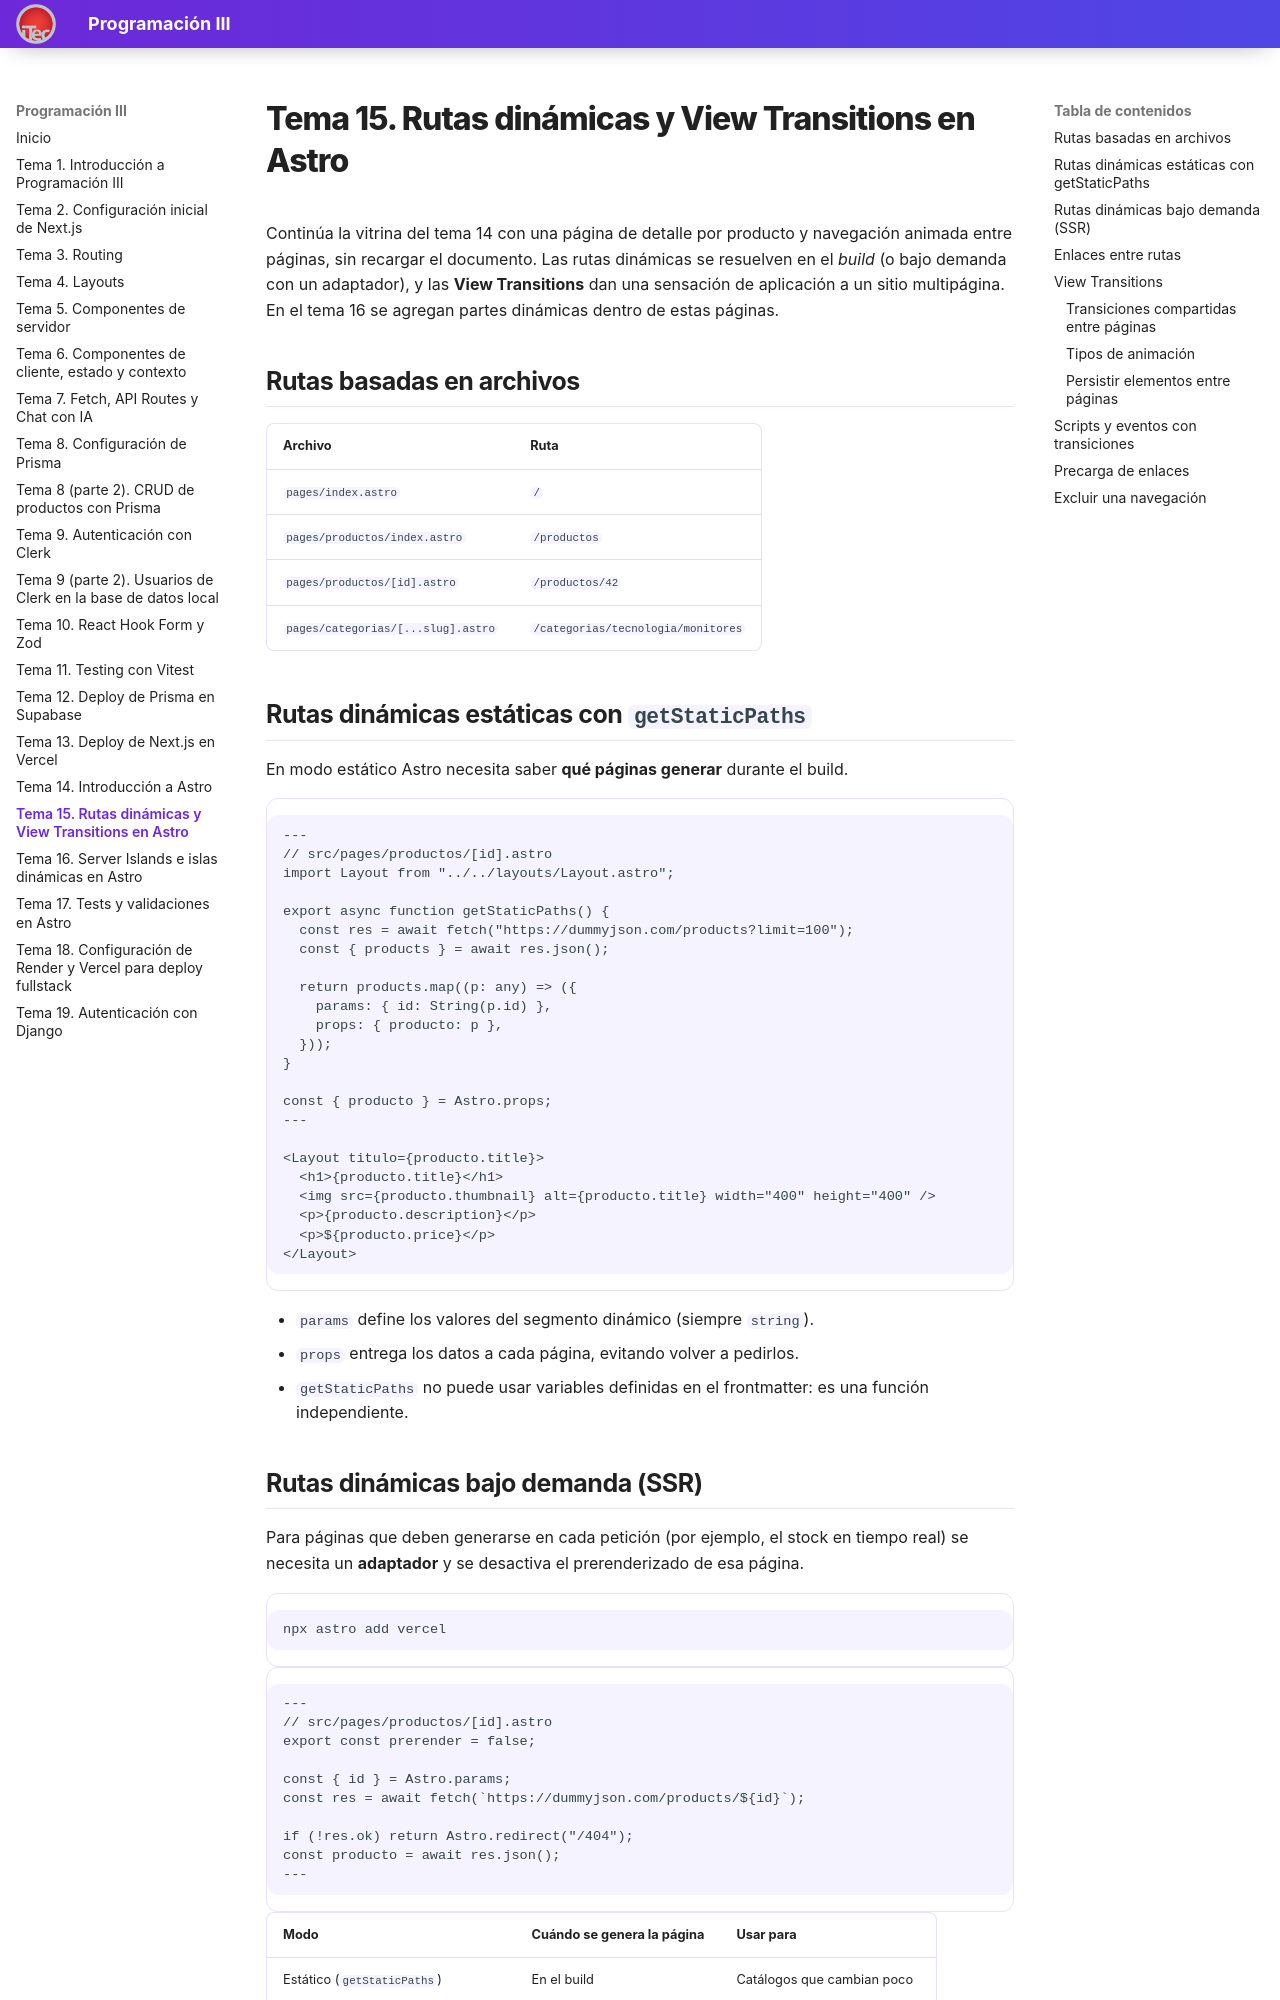

repository: valentinoarballo/documentacion-tercero · page: tema15/index.html · generator: mkdocs

# Tema 15. Rutas dinámicas y View Transitions en Astro

Continúa la vitrina del tema 14 con una página de detalle por producto y navegación animada entre páginas, sin recargar el documento. Las rutas dinámicas se resuelven en el *build* (o bajo demanda con un adaptador), y las **View Transitions** dan una sensación de aplicación a un sitio multipágina. En el tema 16 se agregan partes dinámicas dentro de estas páginas.

## Rutas basadas en archivos

| Archivo | Ruta |
|---------|------|
| `pages/index.astro` | `/` |
| `pages/productos/index.astro` | `/productos` |
| `pages/productos/[id].astro` | `/productos/42` |
| `pages/categorias/[...slug].astro` | `/categorias/tecnologia/monitores` |

## Rutas dinámicas estáticas con `getStaticPaths`

En modo estático Astro necesita saber **qué páginas generar** durante el build.

```astro
---
// src/pages/productos/[id].astro
import Layout from "../../layouts/Layout.astro";

export async function getStaticPaths() {
  const res = await fetch("https://dummyjson.com/products?limit=100");
  const { products } = await res.json();

  return products.map((p: any) => ({
    params: { id: String(p.id) },
    props: { producto: p },
  }));
}

const { producto } = Astro.props;
---

<Layout titulo={producto.title}>
  <h1>{producto.title}</h1>
  <img src={producto.thumbnail} alt={producto.title} width="400" height="400" />
  <p>{producto.description}</p>
  <p>${producto.price}</p>
</Layout>
```

- `params` define los valores del segmento dinámico (siempre `string`).
- `props` entrega los datos a cada página, evitando volver a pedirlos.
- `getStaticPaths` no puede usar variables definidas en el frontmatter: es una función independiente.
